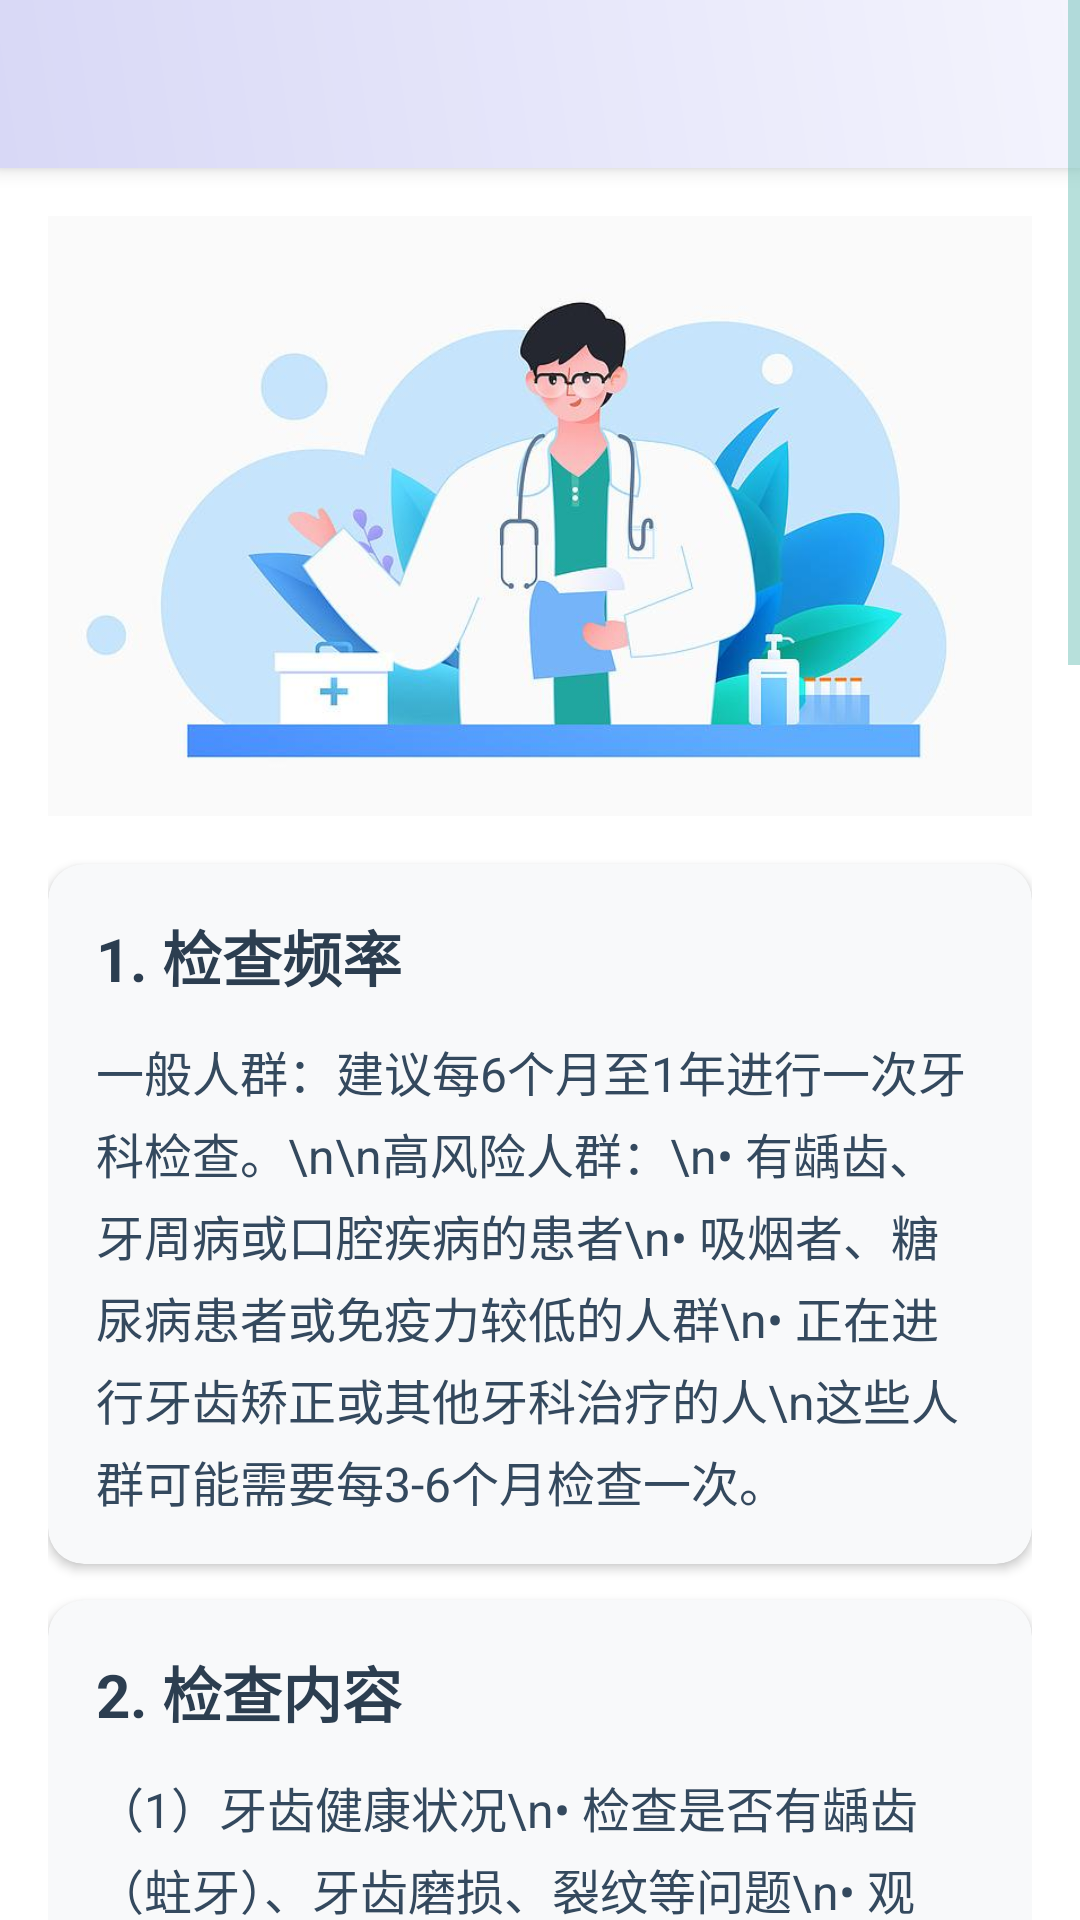

Produce the Android XML layout that renders to this screen, including the resource entries it uses.
<!-- AndroidManifest.xml: activity theme Theme.DentGuard.NoActionBar -->
<!-- res/layout/activity_regular_check.xml -->
<?xml version="1.0" encoding="utf-8"?>
<ScrollView xmlns:android="http://schemas.android.com/apk/res/android"
    xmlns:app="http://schemas.android.com/apk/res-auto"
    android:id="@+id/scrollView_parent"
    android:layout_width="match_parent"
    android:layout_height="match_parent"
    android:fillViewport="true"
    android:fitsSystemWindows="true"
    android:background="@android:color/white">

    <LinearLayout
        android:layout_width="match_parent"
        android:layout_height="wrap_content"
        android:orientation="vertical">

        
        <androidx.appcompat.widget.Toolbar
            android:id="@+id/toolbar2"
            android:layout_width="match_parent"
            android:layout_height="?attr/actionBarSize"
            android:background="@drawable/toolbar_wave_background"
            android:theme="@style/ThemeOverlay.AppCompat.Dark.ActionBar"
            android:elevation="4dp"
            app:contentInsetStart="16dp"
            app:contentInsetEnd="16dp"
            app:popupTheme="@style/ThemeOverlay.AppCompat.Light"
            app:titleTextAppearance="@style/TextAppearance.AppCompat.Title"
            app:titleTextColor="@android:color/white" />

        
        <LinearLayout
            android:layout_width="match_parent"
            android:layout_height="wrap_content"
            android:orientation="vertical"
            android:padding="16dp">

            
            <ImageView
                android:id="@+id/imageView2"
                android:layout_width="match_parent"
                android:layout_height="200dp"
                android:scaleType="centerCrop"
                android:layout_marginBottom="16dp"
                android:src="@drawable/ic_regular_check" />

            
            <androidx.cardview.widget.CardView
                android:layout_width="match_parent"
                android:layout_height="wrap_content"
                android:layout_marginBottom="12dp"
                app:cardCornerRadius="12dp"
                app:cardElevation="2dp"
                app:cardBackgroundColor="#F8F9FA">
                
                <LinearLayout
                    android:layout_width="match_parent"
                    android:layout_height="wrap_content"
                    android:orientation="vertical"
                    android:padding="16dp">
                    
                    <TextView
                        android:id="@+id/tv_step_title1"
                        android:layout_width="wrap_content"
                        android:layout_height="wrap_content"
                        android:text="1. 检查频率"
                        android:textStyle="bold"
                        android:textColor="#2C3E50"
                        android:textSize="20sp" />

                    <TextView
                        android:id="@+id/tv_step_details1"
                        android:layout_width="wrap_content"
                        android:layout_height="wrap_content"
                        android:layout_marginTop="12dp"
                        android:text="一般人群：建议每6个月至1年进行一次牙科检查。\n\n高风险人群：\n• 有龋齿、牙周病或口腔疾病的患者\n• 吸烟者、糖尿病患者或免疫力较低的人群\n• 正在进行牙齿矫正或其他牙科治疗的人\n这些人群可能需要每3-6个月检查一次。"
                        android:textColor="#34495E"
                        android:lineSpacingExtra="4dp"
                        android:textSize="16sp" />
                </LinearLayout>
            </androidx.cardview.widget.CardView>

            
            <androidx.cardview.widget.CardView
                android:layout_width="match_parent"
                android:layout_height="wrap_content"
                android:layout_marginBottom="12dp"
                app:cardCornerRadius="12dp"
                app:cardElevation="2dp"
                app:cardBackgroundColor="#F8F9FA">
                
                <LinearLayout
                    android:layout_width="match_parent"
                    android:layout_height="wrap_content"
                    android:orientation="vertical"
                    android:padding="16dp">
                    
                    <TextView
                        android:id="@+id/tv_step_title2"
                        android:layout_width="wrap_content"
                        android:layout_height="wrap_content"
                        android:text="2. 检查内容"
                        android:textStyle="bold"
                        android:textColor="#2C3E50"
                        android:textSize="20sp" />

                    <TextView
                        android:id="@+id/tv_step_details2"
                        android:layout_width="wrap_content"
                        android:layout_height="wrap_content"
                        android:layout_marginTop="12dp"
                        android:text="（1）牙齿健康状况\n• 检查是否有龋齿（蛀牙）、牙齿磨损、裂纹等问题\n• 观察牙齿排列是否整齐，是否存在咬合异常\n\n（2）牙龈健康状况\n• 检查牙龈是否有红肿、出血、萎缩等牙龈炎或牙周病的症状\n• 测量牙周袋深度，评估牙周组织的健康状况\n\n（3）口腔软组织检查\n• 检查舌头、颊黏膜、上颚、咽喉等部位是否有溃疡、白斑或其他异常\n• 筛查早期口腔癌或其他病变\n\n（4）牙齿清洁情况\n• 检查牙齿表面是否有菌斑、牙结石堆积\n• 评估日常刷牙和使用牙线的效果\n\n（5）影像学检查（如需要）\n• 拍摄X光片或全景片，查看牙根、牙槽骨、智齿及其他隐藏问题\n• 用于诊断龋齿、牙根感染、囊肿或颌骨异常"
                        android:textColor="#34495E"
                        android:lineSpacingExtra="4dp"
                        android:textSize="16sp" />
                </LinearLayout>
            </androidx.cardview.widget.CardView>

            
            <androidx.cardview.widget.CardView
                android:layout_width="match_parent"
                android:layout_height="wrap_content"
                android:layout_marginBottom="12dp"
                app:cardCornerRadius="12dp"
                app:cardElevation="2dp"
                app:cardBackgroundColor="#F8F9FA">
                
                <LinearLayout
                    android:layout_width="match_parent"
                    android:layout_height="wrap_content"
                    android:orientation="vertical"
                    android:padding="16dp">
                    
                    <TextView
                        android:id="@+id/tv_step_title3"
                        android:layout_width="wrap_content"
                        android:layout_height="wrap_content"
                        android:text="3. 常见处理项目"
                        android:textStyle="bold"
                        android:textColor="#2C3E50"
                        android:textSize="20sp" />

                    <TextView
                        android:id="@+id/tv_step_details3"
                        android:layout_width="wrap_content"
                        android:layout_height="wrap_content"
                        android:layout_marginTop="12dp"
                        android:text="• 洗牙（洁牙）：清除牙结石和菌斑，预防牙龈炎和牙周病\n• 补牙：修复早期龋齿，防止进一步恶化\n• 涂氟：增强牙齿抗龋能力，尤其适合儿童和龋齿高风险人群\n• 窝沟封闭：预防磨牙的窝沟龋，主要针对儿童和青少年\n• 牙周治疗：如刮治或根面平整，用于治疗牙周病\n• 拔牙或手术：如智齿拔除、囊肿切除等"
                        android:textColor="#34495E"
                        android:lineSpacingExtra="4dp"
                        android:textSize="16sp" />
                </LinearLayout>
            </androidx.cardview.widget.CardView>

            
            <androidx.cardview.widget.CardView
                android:layout_width="match_parent"
                android:layout_height="wrap_content"
                android:layout_marginBottom="12dp"
                app:cardCornerRadius="12dp"
                app:cardElevation="2dp"
                app:cardBackgroundColor="#F8F9FA">
                
                <LinearLayout
                    android:layout_width="match_parent"
                    android:layout_height="wrap_content"
                    android:orientation="vertical"
                    android:padding="16dp">
                    
                    <TextView
                        android:id="@+id/tv_step_title4"
                        android:layout_width="wrap_content"
                        android:layout_height="wrap_content"
                        android:text="4. 检查好处"
                        android:textStyle="bold"
                        android:textColor="#2C3E50"
                        android:textSize="20sp" />

                    <TextView
                        android:id="@+id/tv_step_details4"
                        android:layout_width="wrap_content"
                        android:layout_height="wrap_content"
                        android:layout_marginTop="12dp"
                        android:text="• 早发现早治疗：及时发现龋齿、牙周病或其他问题，避免病情加重\n• 节省费用：早期治疗成本远低于晚期复杂治疗\n• 预防全身疾病：口腔健康与全身健康密切相关，牙周病可能增加心血管疾病、糖尿病等风险\n• 保持口气清新：定期清洁口腔有助于减少细菌滋生，改善口气"
                        android:textColor="#34495E"
                        android:lineSpacingExtra="4dp"
                        android:textSize="16sp" />
                </LinearLayout>
            </androidx.cardview.widget.CardView>

            
            <androidx.cardview.widget.CardView
                android:layout_width="match_parent"
                android:layout_height="wrap_content"
                app:cardCornerRadius="12dp"
                app:cardElevation="2dp"
                app:cardBackgroundColor="#F8F9FA">
                
                <LinearLayout
                    android:layout_width="match_parent"
                    android:layout_height="wrap_content"
                    android:orientation="vertical"
                    android:padding="16dp">
                    
                    <TextView
                        android:id="@+id/tv_step_title5"
                        android:layout_width="wrap_content"
                        android:layout_height="wrap_content"
                        android:text="5. 注意事项"
                        android:textStyle="bold"
                        android:textColor="#2C3E50"
                        android:textSize="20sp" />

                    <TextView
                        android:id="@+id/tv_step_details5"
                        android:layout_width="wrap_content"
                        android:layout_height="wrap_content"
                        android:layout_marginTop="12dp"
                        android:text="• 不要拖延：即使没有明显不适，也应按时检查，因为许多口腔问题早期无症状\n• 遵医嘱：按照牙医的建议进行后续护理或治疗\n• 健康生活方式：戒烟限酒，均衡饮食，减少糖分摄入，保护牙齿健康"
                        android:textColor="#34495E"
                        android:lineSpacingExtra="4dp"
                        android:textSize="16sp" />
                </LinearLayout>
            </androidx.cardview.widget.CardView>
        </LinearLayout>
    </LinearLayout>
</ScrollView>
<!-- resources referenced by this layout -->
<resources>
  <!-- drawable ic_regular_check: jpg bitmap (drawable, 31226 bytes) -->
  <!-- drawable toolbar_wave_background (drawable) -->
  <?xml version="1.0" encoding="utf-8"?>
  <shape xmlns:android="http://schemas.android.com/apk/res/android">
      <gradient
          android:type="linear"
          android:angle="45"
          android:startColor="#D8D8F6"
          android:centerColor="#E6E6FA"
          android:endColor="#F4F4FD" />
  </shape>
  <style name="Theme.DentGuard.NoActionBar">
          <item name="windowActionBar">false</item>
          <item name="windowNoTitle">true</item>
          <item name="android:statusBarColor">@android:color/transparent</item>
      </style>
</resources>
